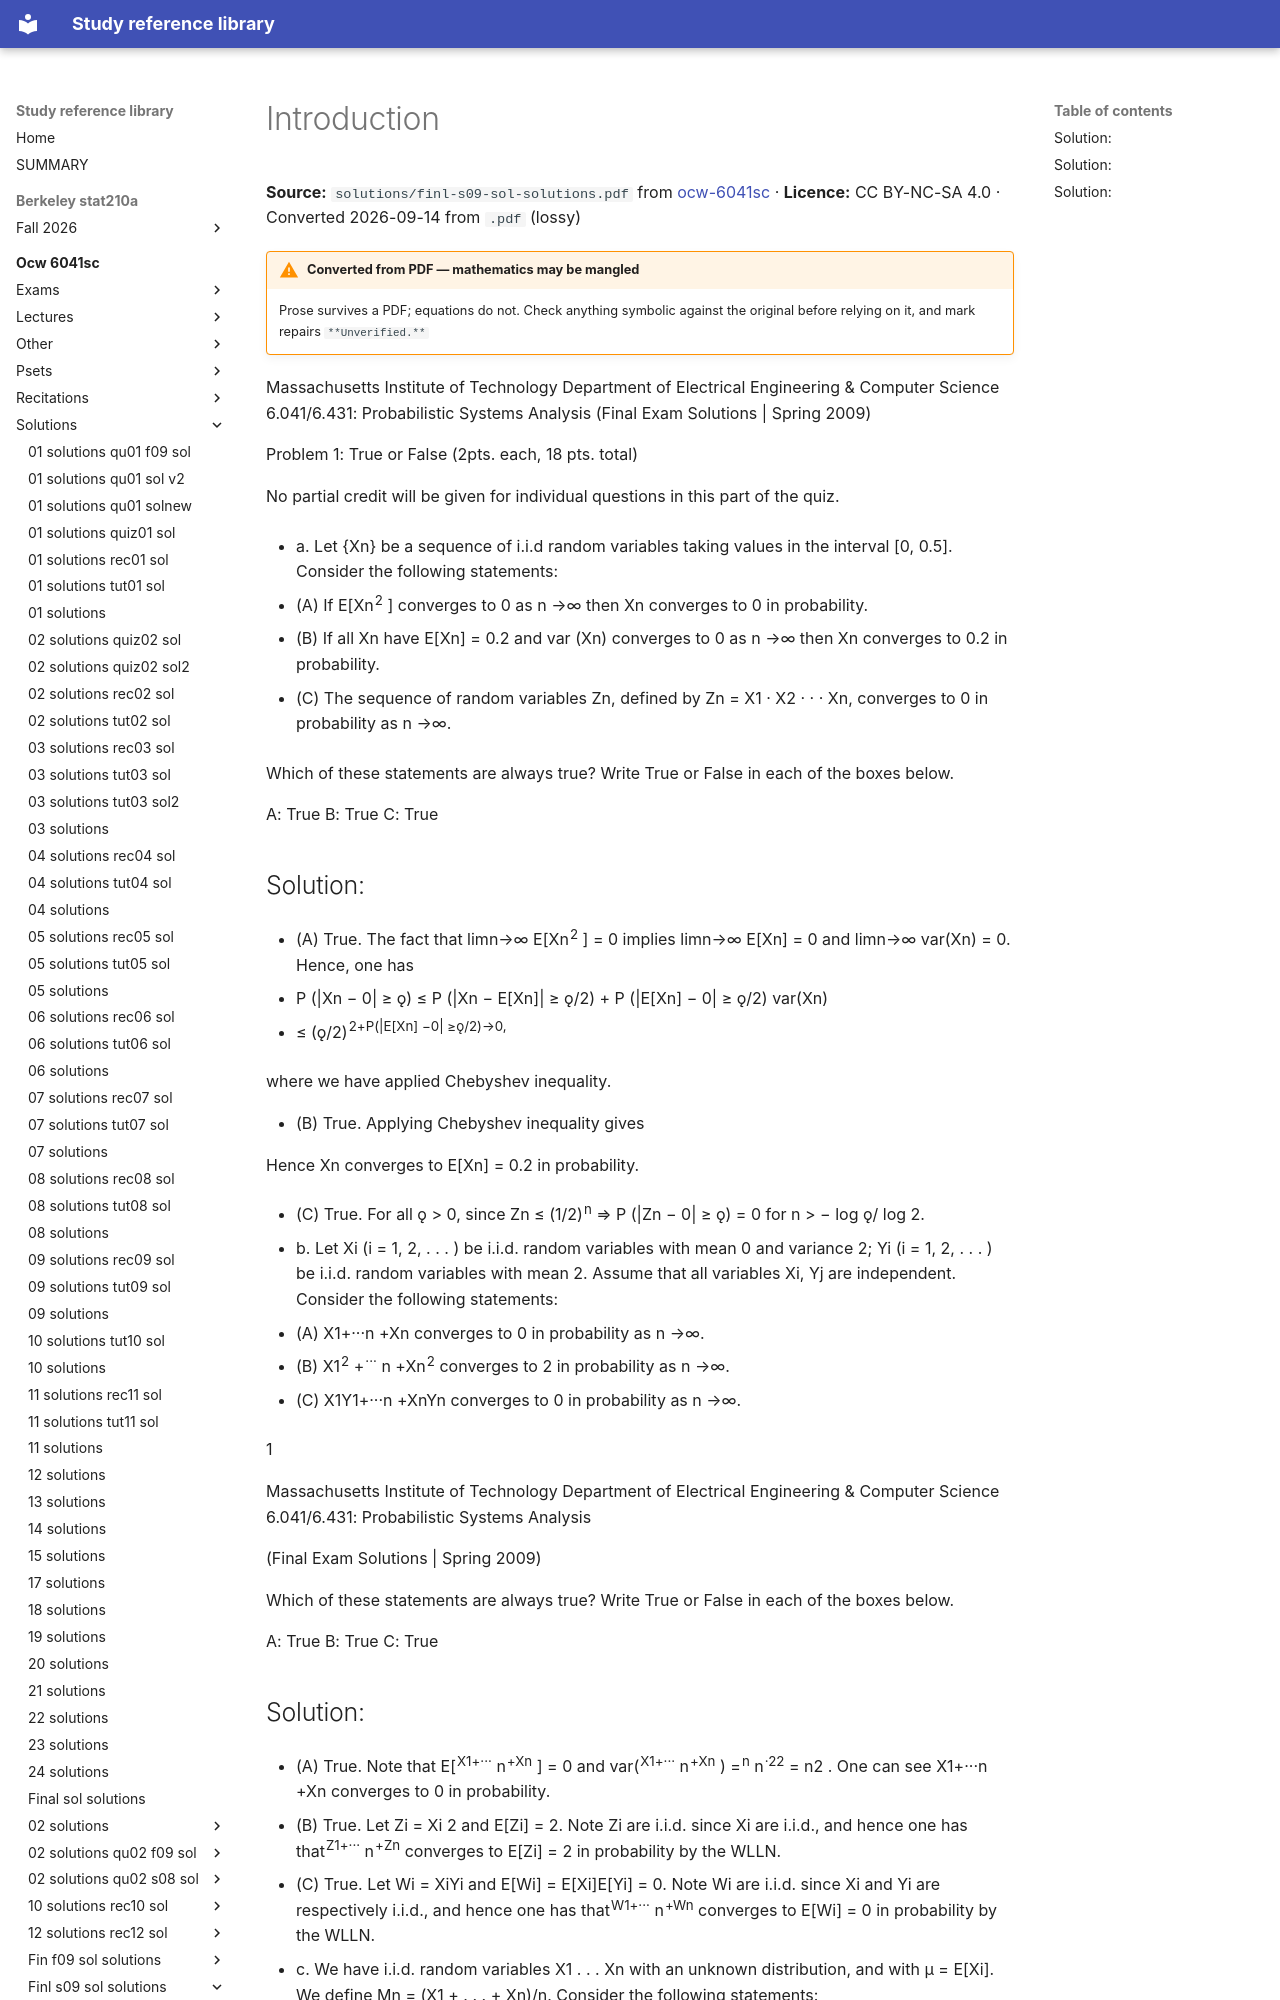

repository: Claptar/knowledge-base-library · page: ocw-6041sc/solutions/finl-s09-sol-solutions/01-introduction/index.html · generator: mkdocs

---
title: Introduction
source: https://ocw.mit.edu/courses/6-041sc-probabilistic-systems-analysis-and-applied-probability-fall-2013/
source_file: sources/ocw-6041sc/solutions/finl-s09-sol-solutions.pdf
licence: CC BY-NC-SA 4.0
route: pdf
fidelity: lossy
converted: '2026-09-14'
---

# Introduction

**Source:** `solutions/finl-s09-sol-solutions.pdf` from [ocw-6041sc](https://ocw.mit.edu/courses/6-041sc-probabilistic-systems-analysis-and-applied-probability-fall-2013/) · **Licence:** CC BY-NC-SA 4.0 · Converted 2026-09-14 from `.pdf` (lossy)

!!! warning "Converted from PDF — mathematics may be mangled"
    Prose survives a PDF; equations do not. Check anything symbolic against the
    original before relying on it, and mark repairs `**Unverified.**`

Massachusetts Institute of Technology Department of Electrical Engineering & Computer Science 6.041/6.431: Probabilistic Systems Analysis (Final Exam Solutions | Spring 2009)

Problem 1: True or False (2pts. each, 18 pts. total)

No partial credit will be given for individual questions in this part of the quiz.

- a. Let {Xn} be a sequence of i.i.d random variables taking values in the interval [0, 0.5]. Consider the following statements:

   - (A) If E[Xn<sup>2</sup> ] converges to 0 as n →∞ then Xn converges to 0 in probability.

   - (B) If all Xn have E[Xn] = 0.2 and var (Xn) converges to 0 as n →∞ then Xn converges to 0.2 in probability.

   - (C) The sequence of random variables Zn, defined by Zn = X1 · X2 · · · Xn, converges to 0 in probability as n →∞.

Which of these statements are always true? Write True or False in each of the boxes below.

A: True B: True C: True

## Solution:

- (A) True. The fact that limn→∞ E[Xn<sup>2</sup> ] = 0 implies limn→∞ E[Xn] = 0 and limn→∞ var(Xn) = 0. Hence, one has

   - P (|Xn − 0| ≥ ǫ) ≤ P (|Xn − E[Xn]| ≥ ǫ/2) + P (|E[Xn] − 0| ≥ ǫ/2) var(Xn)

   - ≤ (ǫ/2)<sup>2+P(|E[Xn] −0| ≥ǫ/2)→0,</sup>

where we have applied Chebyshev inequality.

- (B) True. Applying Chebyshev inequality gives


Hence Xn converges to E[Xn] = 0.2 in probability.

   - (C) True. For all ǫ > 0, since Zn ≤ (1/2)<sup>n</sup> ⇒ P (|Zn − 0| ≥ ǫ) = 0 for n > − log ǫ/ log 2.

- b. Let Xi (i = 1, 2, . . . ) be i.i.d. random variables with mean 0 and variance 2; Yi (i = 1, 2, . . . ) be i.i.d. random variables with mean 2. Assume that all variables Xi, Yj are independent. Consider the following statements:

   - (A) X1+···n +Xn converges to 0 in probability as n →∞.

   - (B) X1<sup>2</sup> +<sup>···</sup> n +Xn<sup>2</sup> converges to 2 in probability as n →∞.

   - (C) X1Y1+···n +XnYn converges to 0 in probability as n →∞.

1

Massachusetts Institute of Technology Department of Electrical Engineering & Computer Science 6.041/6.431: Probabilistic Systems Analysis

(Final Exam Solutions | Spring 2009)

Which of these statements are always true? Write True or False in each of the boxes below.

A: True B: True C: True
